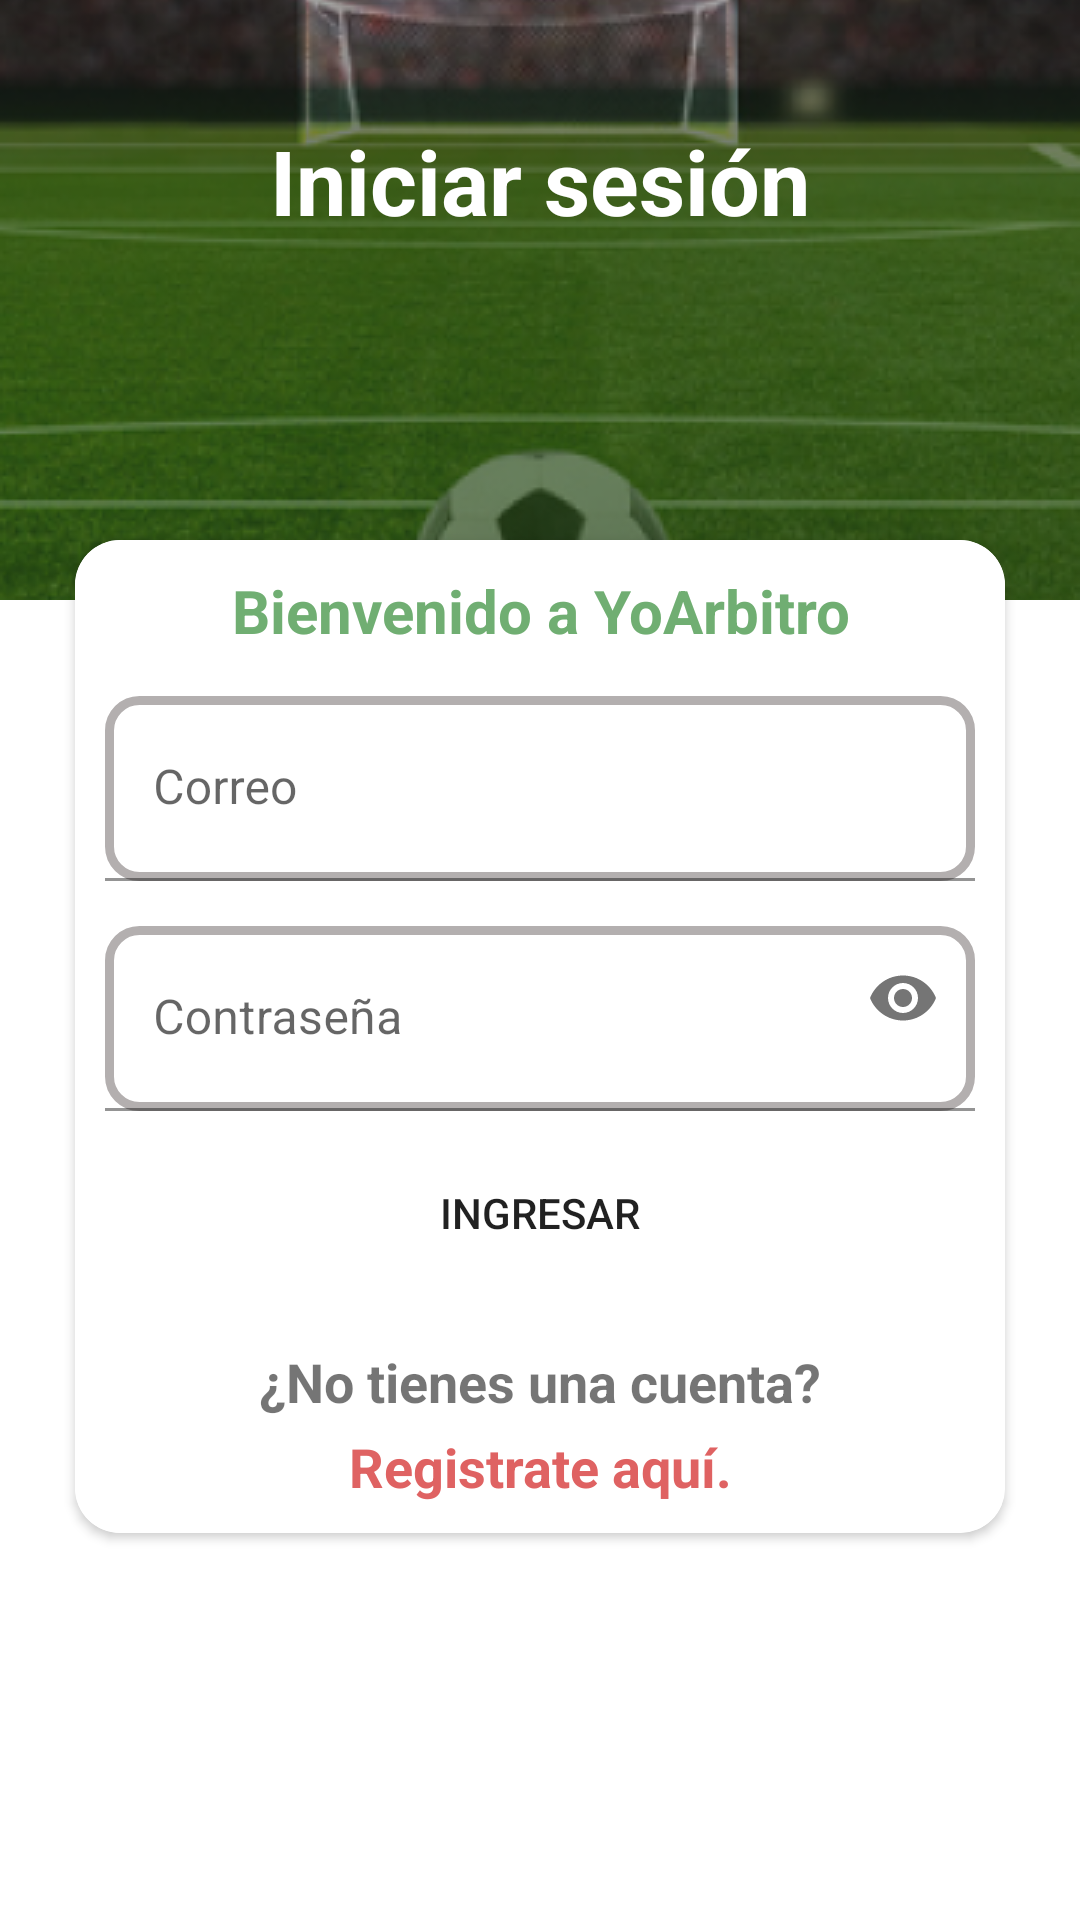

Here is an Android app screen rendered from its layout file. Give the layout XML and the strings, colors and styles it references.
<!-- AndroidManifest.xml: application theme Theme.YoArbitro -->
<!-- res/layout/activity_iniciar_sesion.xml -->
<?xml version="1.0" encoding="utf-8"?>
<RelativeLayout xmlns:android="http://schemas.android.com/apk/res/android"
    xmlns:app="http://schemas.android.com/apk/res-auto"
    xmlns:tools="http://schemas.android.com/tools"
    android:layout_width="match_parent"
    android:layout_height="match_parent"
    tools:context=".Inicio.IniciarSesionActivity">

    <ImageView
        android:id="@+id/imageView"
        android:layout_width="match_parent"
        android:layout_height="200dp"
        android:scaleType="centerCrop"
        android:src="@drawable/fondo"/>

    <TextView
        android:id="@+id/iniciarSesion"
        android:layout_width="match_parent"
        android:layout_height="wrap_content"
        android:gravity="center"
        android:textStyle="bold"
        android:textColor="@color/white"
        android:text="@string/iniciarSesion"
        android:textSize="@dimen/iniciarSesionSize"
        tools:ignore="MissingConstraints"
        android:paddingTop="40dp"/>

    <androidx.cardview.widget.CardView
        android:layout_width="wrap_content"
        android:layout_height="wrap_content"
        android:layout_centerHorizontal="true"
        app:cardCornerRadius="15dp"
        android:layout_marginTop="180dp"
        app:layout_constraintBottom_toBottomOf="parent"
        app:layout_constraintEnd_toEndOf="parent"
        app:layout_constraintStart_toStartOf="parent"
        app:layout_constraintTop_toBottomOf="@+id/iniciarSesion"
        tools:ignore="MissingConstraints">

        <androidx.appcompat.widget.LinearLayoutCompat
            android:layout_width="wrap_content"
            android:layout_height="wrap_content"
            android:background="@color/white"
            android:gravity="center"
            android:orientation="vertical"
            android:padding="10dp">

            <TextView
                android:id="@+id/bienvenidaTexto"
                android:layout_width="match_parent"
                android:layout_height="wrap_content"
                android:gravity="center"
                android:text="@string/bienvenidaTexto"
                android:textColor="@color/verdePasto"
                android:textSize="20sp"
                android:textStyle="bold"
                tools:ignore="MissingConstraints" />

            <com.google.android.material.textfield.TextInputLayout
                android:layout_width="match_parent"
                android:layout_height="wrap_content"
                android:layout_marginTop="15dp">

                <EditText
                    android:id="@+id/correoIniciarSesion"
                    android:layout_width="290dp"
                    android:layout_height="wrap_content"
                    android:background="@drawable/rounded_edittext"
                    android:drawableStart="@drawable/icono_correo"
                    android:drawablePadding="10dp"
                    android:hint="@string/correologin"
                    android:inputType="textEmailAddress"
                    android:padding="20dp" />

            </com.google.android.material.textfield.TextInputLayout>

            <com.google.android.material.textfield.TextInputLayout
                android:layout_width="wrap_content"
                android:layout_height="wrap_content"
                android:layout_marginTop="15dp"
                app:passwordToggleEnabled="true">

                <EditText
                    android:id="@+id/contrasenaIniciarSesion"
                    android:layout_width="290dp"
                    android:layout_height="wrap_content"
                    android:background="@drawable/rounded_edittext"
                    android:drawableStart="@drawable/icono_password"
                    android:drawablePadding="10dp"
                    android:hint="@string/passwordLogin"
                    android:inputType="textPassword"
                    android:padding="20dp" />

            </com.google.android.material.textfield.TextInputLayout>

            <Button
                android:id="@+id/btnIniciarSesion"
                android:layout_width="match_parent"
                android:layout_height="wrap_content"
                android:layout_marginTop="10dp"
                android:background="@drawable/rounded_button"
                android:text="@string/btnIniciarSesion"
                app:cardCornerRadius="15dp" />

            <TextView
                android:id="@+id/usuarioNuevo"
                android:layout_width="match_parent"
                android:layout_height="wrap_content"
                android:layout_marginTop="20dp"
                android:gravity="center"
                android:text="@string/usuarioNuevo"
                android:textSize="18sp"
                android:textStyle="bold" />

            <TextView
                android:id="@+id/usuarioNuevoSegundo"
                android:layout_width="match_parent"
                android:layout_height="wrap_content"
                android:layout_marginTop="4dp"
                android:gravity="center"
                android:text="@string/usuarioNuevoSegundo"
                android:textColor="@color/rojo"
                android:textSize="18sp"
                android:textStyle="bold" />

        </androidx.appcompat.widget.LinearLayoutCompat>

    </androidx.cardview.widget.CardView>

</RelativeLayout>
<!-- resources referenced by this layout -->
<resources>
  <color name="rojo">#DF6262</color>
  <color name="verdePasto">#70AE72</color>
  <color name="white">#FFFFFFFF</color>
  <dimen name="iniciarSesionSize">30sp</dimen>
  <!-- drawable fondo: png bitmap (drawable, 192255 bytes) -->
  <!-- drawable rounded_edittext (drawable) -->
  <?xml version="1.0" encoding="utf-8"?>
  <shape xmlns:android="http://schemas.android.com/apk/res/android">
  
      <solid android:color="#FFFFFF" />
      <stroke android:width="3dp"
          android:color="#B3AFAF"/>
  
      <padding android:left="1dp"
          android:top="1dp"
          android:right="1dp"
          android:bottom="1dp"/>
  
      <corners android:radius="30px"/>
  
  </shape>
  <string name="bienvenidaTexto">Bienvenido a YoArbitro</string>
  <string name="btnIniciarSesion">Ingresar</string>
  <string name="correologin">Correo</string>
  <string name="iniciarSesion">Iniciar sesión</string>
  <string name="passwordLogin">Contraseña</string>
  <string name="usuarioNuevo">¿No tienes una cuenta?</string>
  <string name="usuarioNuevoSegundo">Registrate aquí.</string>
  <style name="Theme.YoArbitro" parent="Theme.MaterialComponents.DayNight.DarkActionBar">
          
          <item name="colorPrimary">#7BDF62</item>
          <item name="colorPrimaryVariant">@color/purple_700</item>
          <item name="colorOnPrimary">@color/white</item>
          
          <item name="colorSecondary">@color/teal_200</item>
          <item name="colorSecondaryVariant">@color/teal_700</item>
          <item name="colorOnSecondary">@color/black</item>
          
          <item name="android:statusBarColor">#58BE5C</item>
          
      </style>
  <color name="purple_700">#FF3700B3</color>
  <color name="teal_200">#FF03DAC5</color>
  <color name="teal_700">#FF018786</color>
  <color name="black">#FF000000</color>
</resources>
